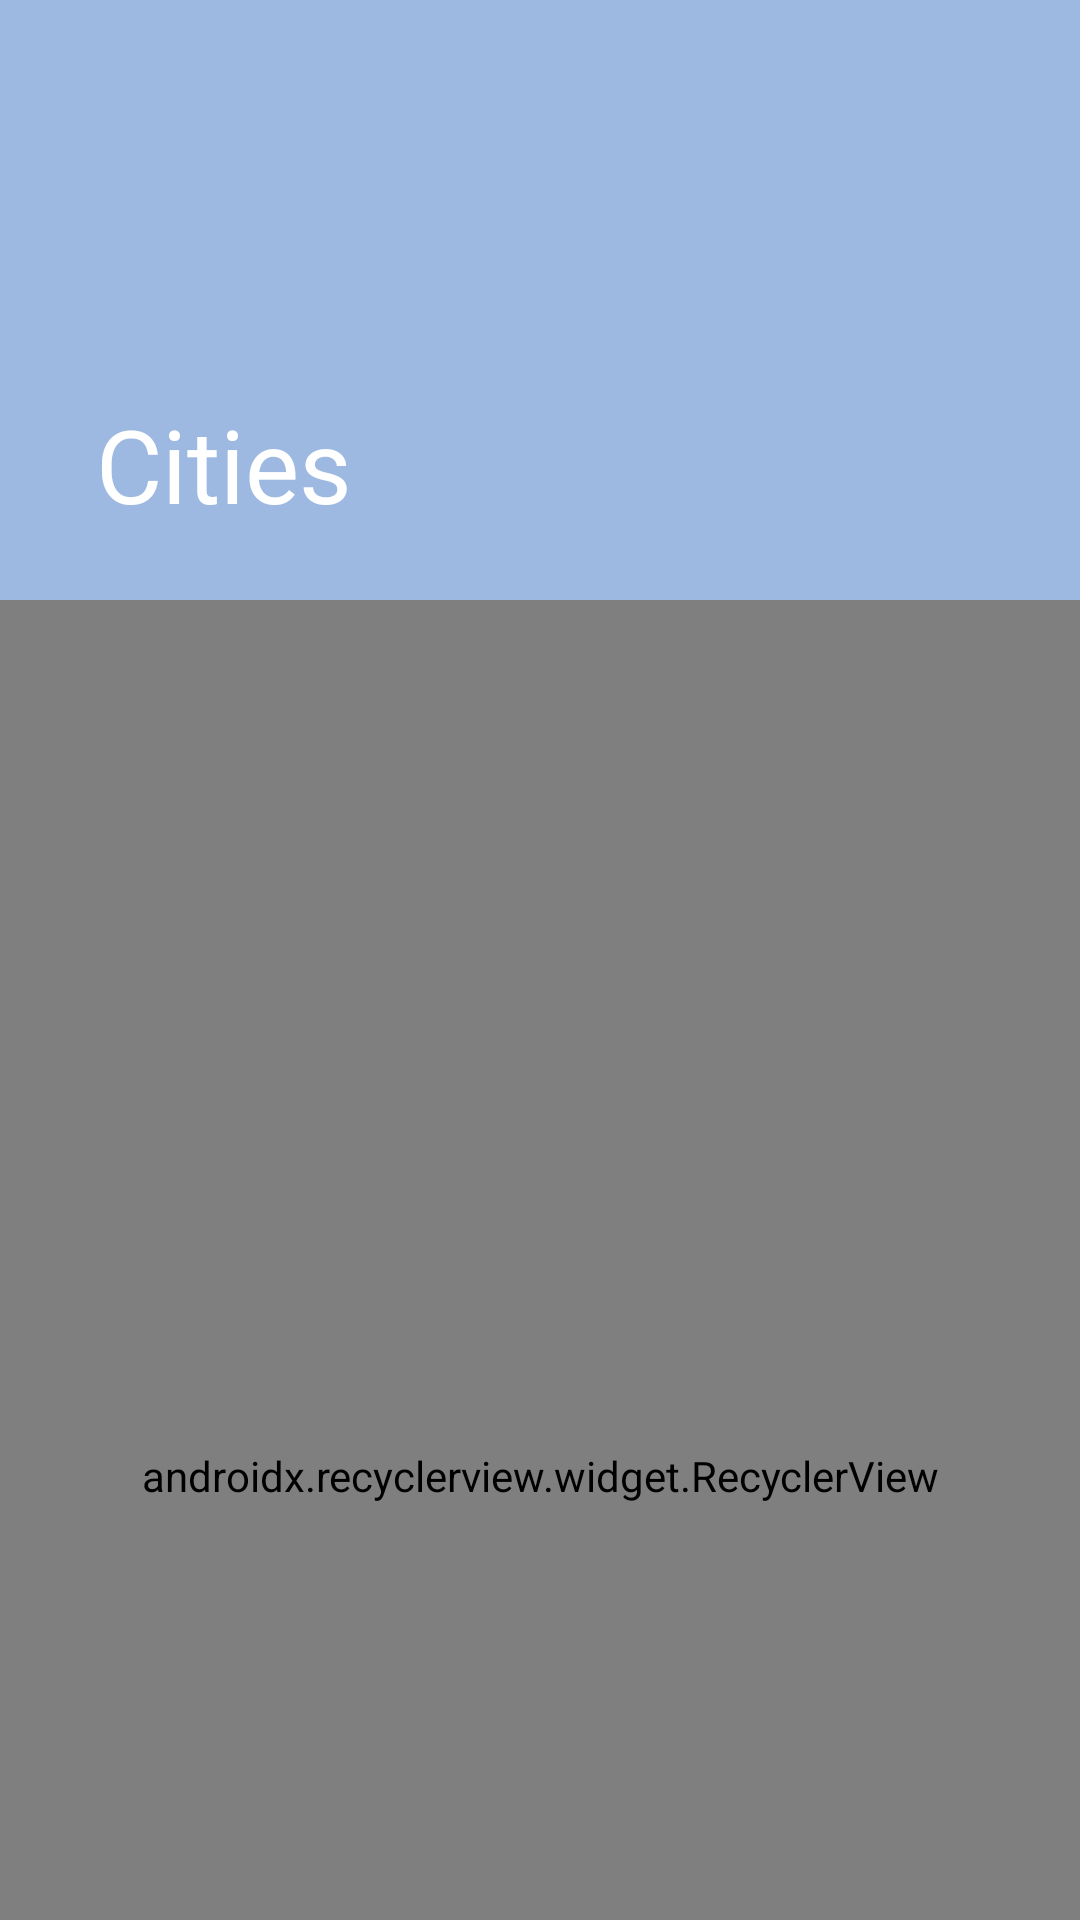

This screen was rendered from an Android layout file. Write that file and the resources it references.
<!-- AndroidManifest.xml: application theme AppTheme -->
<!-- res/layout/activity_main.xml -->
<?xml version="1.0" encoding="utf-8"?>
<layout xmlns:app="http://schemas.android.com/apk/res-auto"
    xmlns:android="http://schemas.android.com/apk/res/android">

    <data>
        <variable
            name="tripList"
            type="android.databinding.ObservableArrayList&lt;com.example.kimnahyeon.testscrollview.Trip&gt;" />
    </data>

    <android.support.design.widget.CoordinatorLayout
        xmlns:tools="http://schemas.android.com/tools"
        android:id="@+id/coordinatorLayout"
        android:layout_width="match_parent"
        android:layout_height="match_parent"
        tools:context=".MainActivity">

        <android.support.design.widget.AppBarLayout
            android:id="@+id/appBarLayout"
            android:layout_width="match_parent"
            android:layout_height="200dp"
            android:theme="@style/ThemeOverlay.AppCompat.Dark.ActionBar">

            <android.support.design.widget.CollapsingToolbarLayout
                android:id="@+id/collapsingToolbarLayout"
                android:layout_width="match_parent"
                android:layout_height="match_parent"
                app:contentScrim="?attr/colorPrimary"
                app:layout_scrollFlags="scroll|exitUntilCollapsed">

                <ImageView
                    android:id="@+id/ivParallax"
                    android:layout_width="match_parent"
                    android:layout_height="match_parent"
                    android:scaleType="centerCrop"
                    android:src="@drawable/city"
                    android:contentDescription="@null"
                    app:layout_collapseMode="parallax"
                    app:layout_collapseParallaxMultiplier="0.7" />


                <android.support.v7.widget.Toolbar
                    android:id="@+id/toolbar"
                    android:layout_width="match_parent"
                    android:layout_height="?attr/actionBarSize"
                    app:layout_collapseMode="pin"
                    app:popupTheme="@style/ThemeOverlay.AppCompat.Light"
                    app:theme="@style/ThemeOverlay.AppCompat.Dark.ActionBar"
                    app:title="Cities" />

            </android.support.design.widget.CollapsingToolbarLayout>
        </android.support.design.widget.AppBarLayout>

        <android.support.v4.widget.NestedScrollView
            android:id="@+id/nestedScrollView"
            android:layout_width="match_parent"
            android:layout_height="match_parent"
            android:fillViewport="true"
            app:layout_behavior="@string/appbar_scrolling_view_behavior">

            <android.support.v7.widget.RecyclerView
                android:id="@+id/main_rv"
                android:layout_width="match_parent"
                android:layout_height="match_parent"
                app:layoutManager="android.support.v7.widget.LinearLayoutManager" />

        </android.support.v4.widget.NestedScrollView>
    </android.support.design.widget.CoordinatorLayout>

</layout>
<!-- resources referenced by this layout -->
<resources>
  <style name="AppTheme" parent="Theme.AppCompat.Light.NoActionBar">
          
          <item name="colorPrimary">@color/colorPrimary</item>
          <item name="colorPrimaryDark">@color/colorPrimaryDark</item>
          <item name="colorAccent">@color/colorAccent</item>
      </style>
  <color name="colorPrimary">#9DB9E2</color>
  <color name="colorPrimaryDark">#87abe1</color>
  <color name="colorAccent">#f76b99</color>
</resources>
